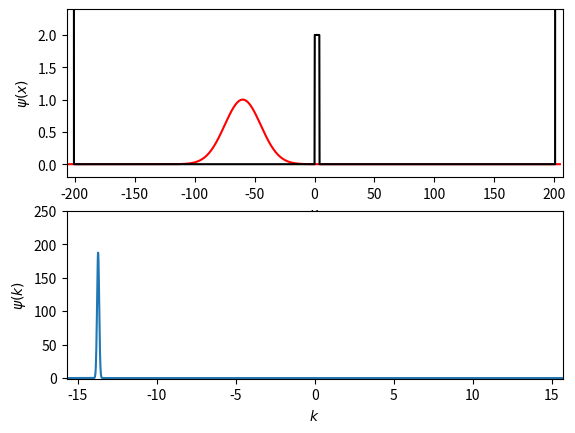

Python code for this plot:
# -*- coding: utf-8 -*-
'''

'''
import numpy as np
import matplotlib.pyplot as plt
from matplotlib import animation

# 注意zeros([10,1])和zeros([10,])是有区别的，这里应该用zeros([10,])，其余同
##############################################################################
#----- Numerical integration of ODE via fixed-step classical Runge-Kutta -----

def RK4Stream(odefunc,u_init,t_init,h):
    u = u_init
    t = t_init
    i=1
    while True:
        u = RK4Step(odefunc, t, u, h)
        t = t+h
        yield t,u

def RK4Step(odefunc, t,u,h):
    k1 = odefunc(t,u)
    k2 = odefunc(t+0.5*h, u+0.5*k1*h)
    k3 = odefunc(t+0.5*h, u+0.5*k2*h)
    k4 = odefunc(t+h,     u+k3*h)
    return u + (k1+2*k2+2*k3+k4)*(h/6.)

################################################################################
def odefunc(t,u):
    '''
    u_t=f(x,u)=i*((u(x+dx,t)+u(x-dx,t)-2*u(x,t))/(2*dx**2)-V*u)
    '''
    u_left=np.array(np.zeros([numx,]),dtype=complex)
    u_right=np.array(np.zeros([numx,]),dtype=complex)

    u_left[0:numx-2,]=u[1:numx-1,]
    u_left[numx-1,]  =u_left[numx-2,]
    u_right[1:numx,] =u[0:numx-1,]
    u_right[0,]      =u_right[1,]

    u_t = 0.5j*hbar/m*(u_left + u_right - 2*u)/(dx**2)-1j*V_x*u
    return u_t

################################################################################
# Utility functions for running the animation
def square_barrier(x, width, height):
    Vx = np.zeros(x.shape)
    Vx[x >0] = height
    Vx[x >0+width] = 0.0
    return Vx

################################################################################
# Helper functions for gaussian wave-packets
def gauss_x(x, x0):
    '''
    a gaussian wave packet of width mu, centered at x0, with momentum k0
    '''
    mu=1.
    ka=2.
    sigma=15.
    return mu * np.exp(ka*1j*x)*np.exp(-(x-x0)**2/(2*sigma**2))

################################################################################
hbar=1.
m   =1.
t0  =0.0
dx  =0.2
dt  =0.03
numx=2**11
V0  =2.0
L   =numx*dx/2.0
x   =dx * (np.arange(numx) - 0.5 * numx)

# 计算频率取值范围及步长
dk = 2 * np.pi / (numx * dx)
k0 =-0.5 * numx * dk
k  = k0 + dk * np.arange(numx)

# Potential
V_x  = square_barrier(x, 20*dx, V0)
V_x[x<-0.98*L] = 2E1
V_x[x> 0.98*L] = 2E1
   
# Gauss Package
x0=-300*dx
u0 = gauss_x(x, x0)    # 高斯波包作为u函数在x的初值

################################################################################
# ODE method
fig = plt.figure()

#'top axes show the x-space data'
ax1      = plt.subplot(211,xlim=(-L-2,L+2),ylim=(-0.2,V0*1.2))
line11,  = ax1.plot([],[], c='r')
line12,  = ax1.plot([],[], c='b')
V_x_line,= ax1.plot([],[], c='k', label=r'$V(x)$')
V_x_line.set_data(x,V_x)
ax1.set_xlabel('$x$')
ax1.set_ylabel(r'$\psi(x)$')

#'bottom axes show the k-space data' 
ax2     = plt.subplot(212,xlim=(k[0,],k[numx-1,]),ylim=(-1,250))
line2,  = ax2.plot([],[])
ax2.set_xlabel('$k$')
ax2.set_ylabel(r'$\psi(k)$')

u_stream = RK4Stream(odefunc,u0,t0,dt)
def animate(i):
    t,u = next(u_stream)
    uhat = np.fft.fft(u)
    line11.set_data(x,np.real(np.abs(u)))     # 波函数（概率幅）
    #line12.set_data(x,np.real(np.abs(u))**2) # 概率    
    line2.set_data(k,np.real(np.abs(uhat)))   # 频率
    return line11,line12,line2

anim = animation.FuncAnimation(fig, animate,frames=30, interval=1, blit=True)
#ax1.grid()
#ax2.grid()
plt.show()

